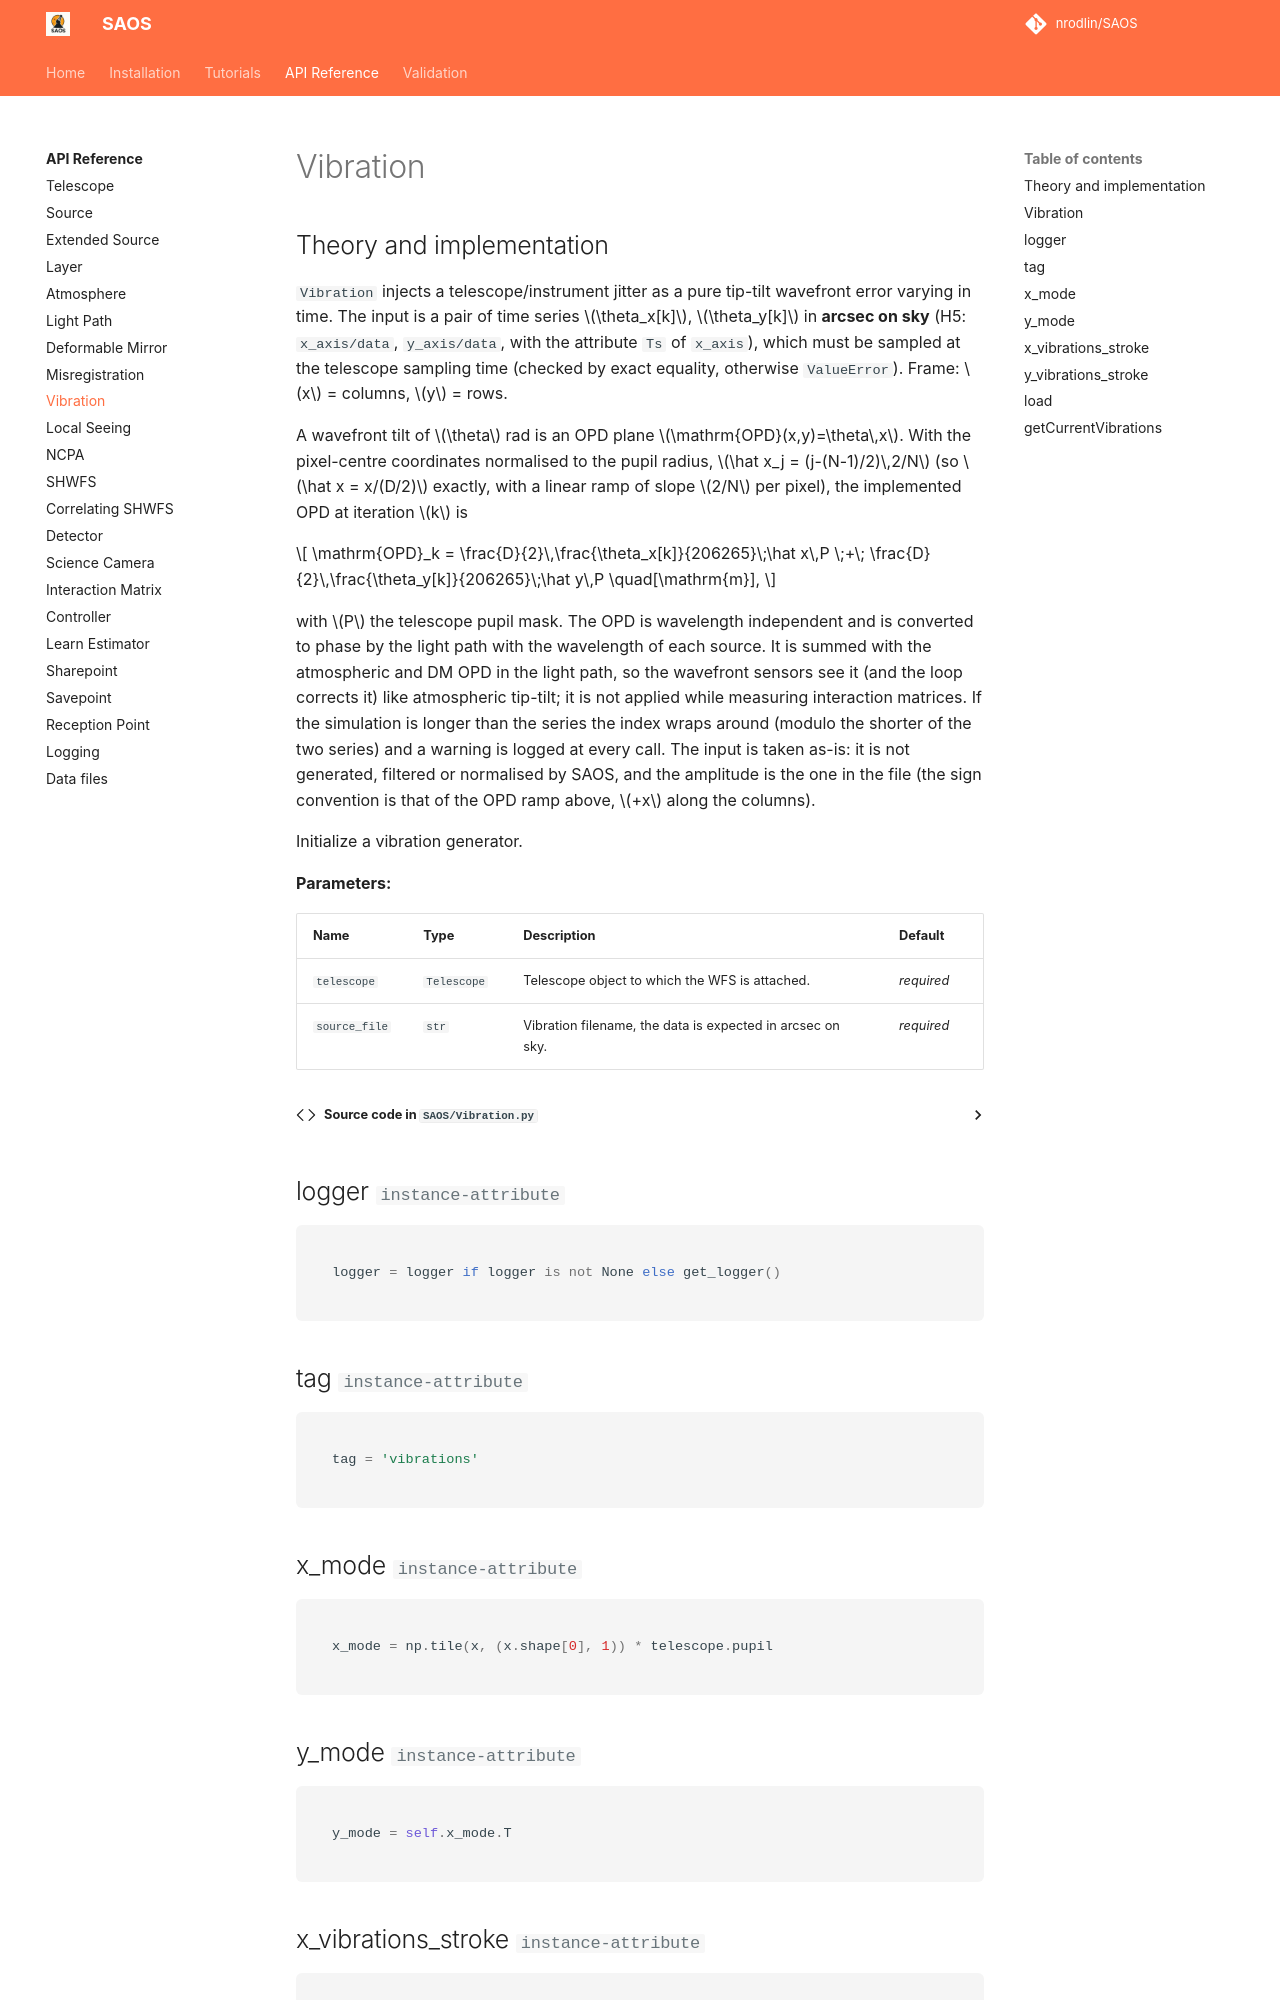

repository: nrodlin/SAOS · page: api/vibration/index.html · generator: mkdocs

# Vibration

## Theory and implementation

`Vibration` injects a telescope/instrument jitter as a pure tip-tilt wavefront error varying in time. The input is a pair of time series $\theta_x[k]$, $\theta_y[k]$ in **arcsec on sky** (H5: `x_axis/data`, `y_axis/data`, with the attribute `Ts` of `x_axis`), which must be sampled at the telescope sampling time (checked by exact equality, otherwise `ValueError`). Frame: $x$ = columns, $y$ = rows.

A wavefront tilt of $\theta$ rad is an OPD plane $\mathrm{OPD}(x,y)=\theta\,x$. With the pixel-centre coordinates normalised to the pupil radius, $\hat x_j = (j-(N-1)/2)\,2/N$ (so $\hat x = x/(D/2)$ exactly, with a linear ramp of slope $2/N$ per pixel), the implemented OPD at iteration $k$ is
